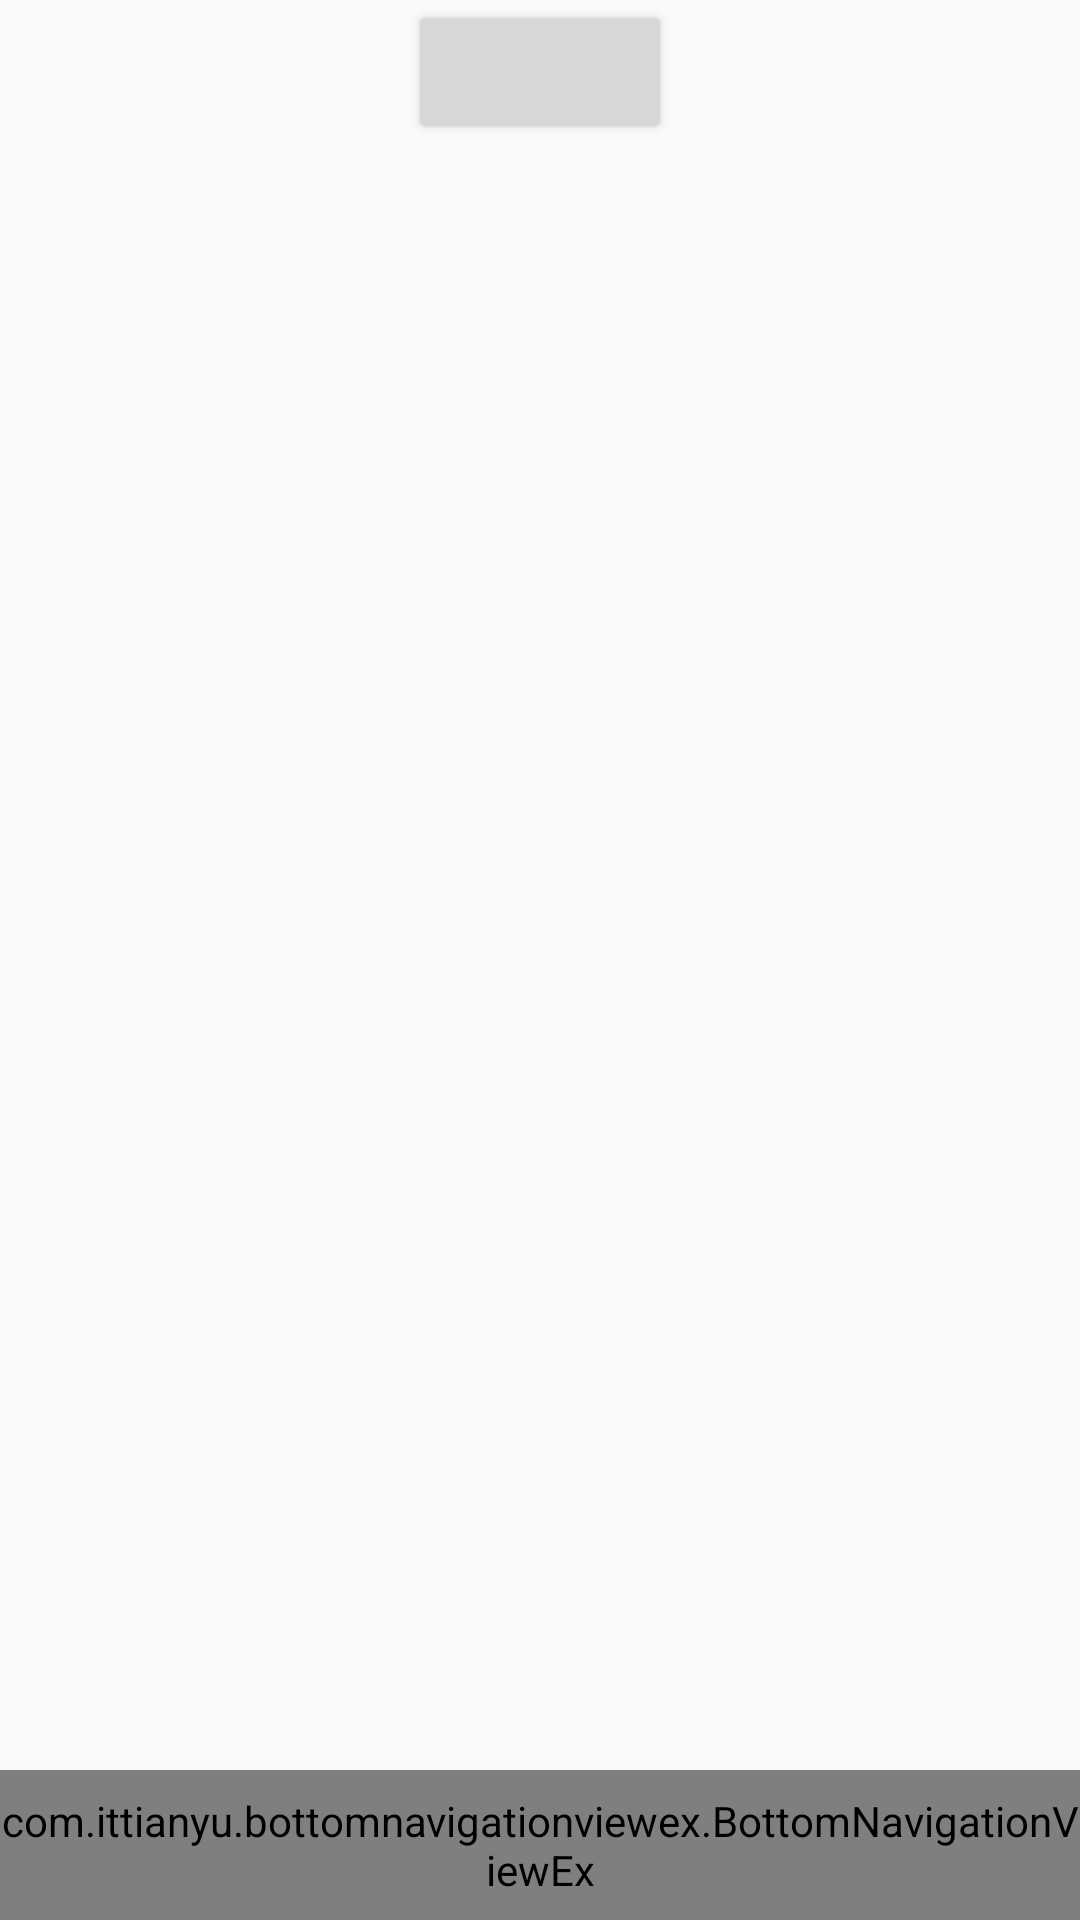

Layout XML and referenced resources for this Android screen:
<!-- AndroidManifest.xml: application theme AppTheme -->
<!-- res/layout/activity_likes.xml -->
<?xml version="1.0" encoding="utf-8"?>
<androidx.constraintlayout.widget.ConstraintLayout xmlns:android="http://schemas.android.com/apk/res/android"
    xmlns:app="http://schemas.android.com/apk/res-auto"
    xmlns:tools="http://schemas.android.com/tools"
    android:layout_width="match_parent"
    android:layout_height="match_parent"
    tools:context=".view.LikesActivity">

    <Button
        android:id="@+id/outPutBtn"
        android:layout_width="wrap_content"
        android:layout_height="wrap_content"
        app:layout_constraintTop_toTopOf="parent"
        app:layout_constraintStart_toStartOf="parent"
        app:layout_constraintEnd_toEndOf="parent"/>

    <include layout="@layout/bottom_navigation_view"/>

</androidx.constraintlayout.widget.ConstraintLayout>
<!-- res/layout/bottom_navigation_view.xml (included above) -->
<?xml version="1.0" encoding="utf-8"?>
<merge xmlns:android="http://schemas.android.com/apk/res/android"
    xmlns:app="http://schemas.android.com/apk/res-auto">

    <com.ittianyu.bottomnavigationviewex.BottomNavigationViewEx
        android:id="@+id/bottomNavigationView"
        android:layout_width="match_parent"
        android:layout_height="50dp"
        android:layout_alignParentBottom="true"
        android:background="@color/colorWhiteDark"
        app:layout_constraintBottom_toBottomOf="parent"
        app:menu="@menu/bottom_navigation_menu" />

</merge>
<!-- resources referenced by this layout -->
<resources>
  <color name="colorWhiteDark">#FAFAFA</color>
  <style name="AppTheme" parent="Theme.AppCompat.Light.NoActionBar">
          
          <item name="colorPrimary">@color/colorPrimary</item>
          <item name="colorPrimaryDark">@color/colorPrimaryDark</item>
          <item name="colorAccent">@color/colorAccent</item>
      </style>
  <color name="colorPrimary">#008577</color>
  <color name="colorPrimaryDark">#00574B</color>
  <color name="colorAccent">#D81B60</color>
</resources>
